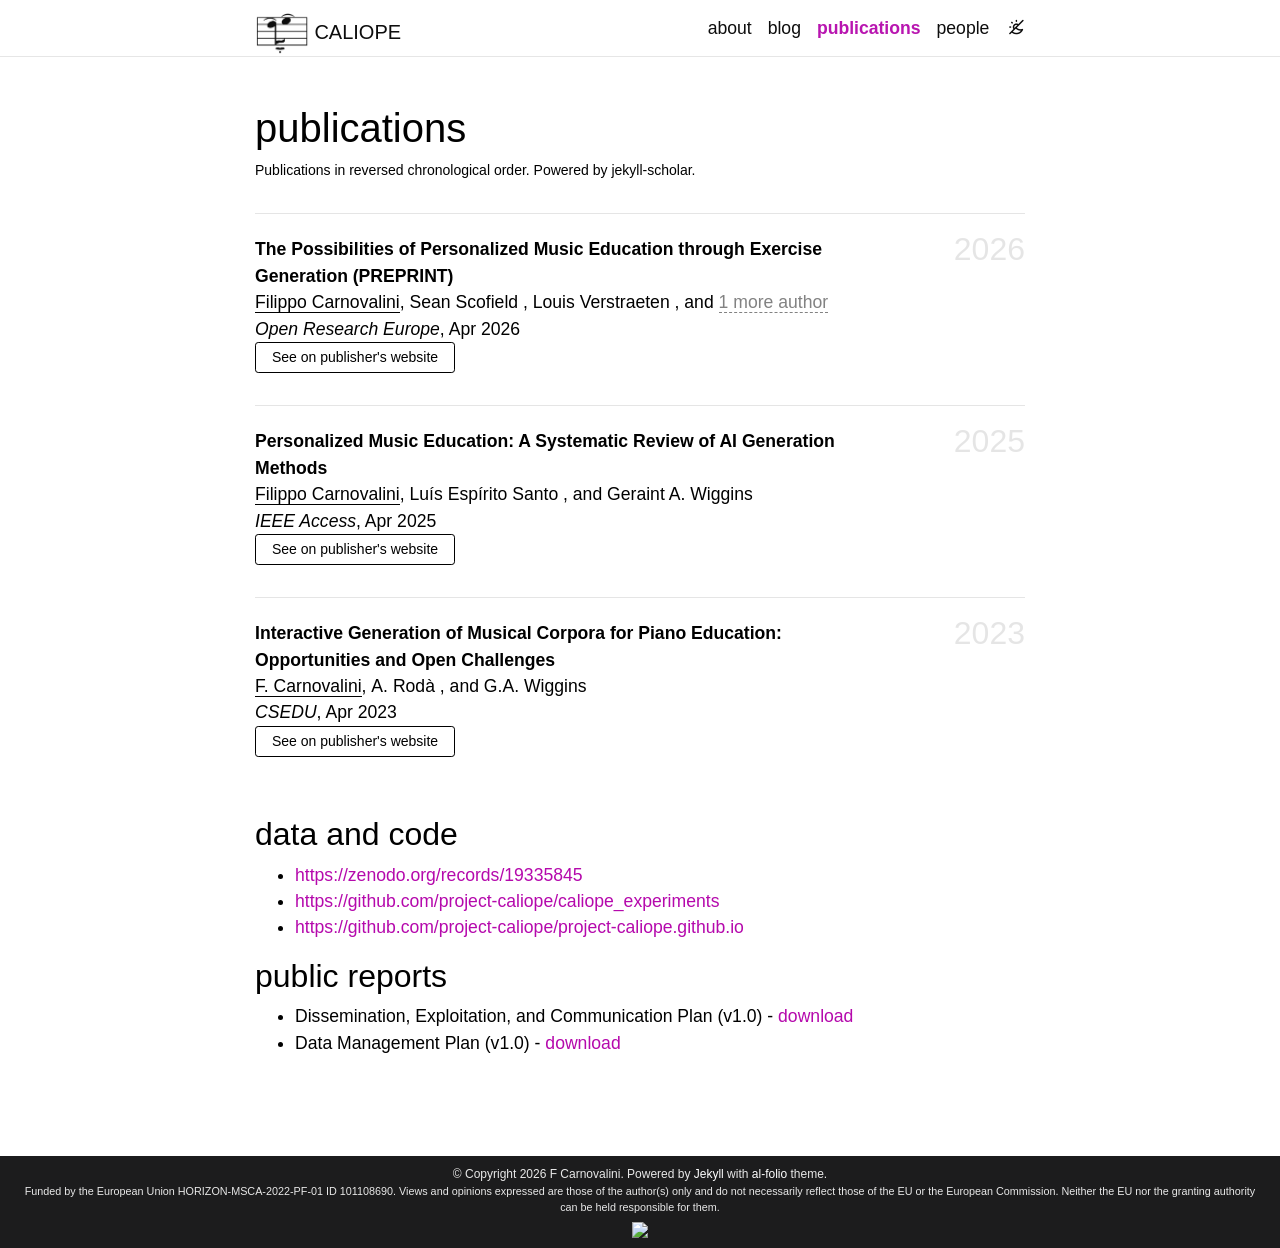

repository: project-caliope/project-caliope.github.io · page: publications/index.html · generator: jekyll

---
layout: page
permalink: /publications/
title: publications
description: Publications in reversed chronological order. Powered by jekyll-scholar.
nav: true
nav_order: 2
---

<!-- _pages/publications.md -->
<div class="publications">

{% bibliography %}

</div>
<br/>

## data and code
- [https://zenodo.org/records/19335845](https://zenodo.org/records/19335845)
- [https://github.com/project-caliope/caliope_experiments](https://github.com/project-caliope/caliope_experiments)
- [https://github.com/project-caliope/project-caliope.github.io](https://github.com/project-caliope/project-caliope.github.io)


## public reports

- Dissemination, Exploitation, and Communication Plan (v1.0) - <a href="../assets/pdf/DEC.pdf">download</a>
- Data Management Plan (v1.0) - <a href="../assets/pdf/DMP.pdf">download</a>
